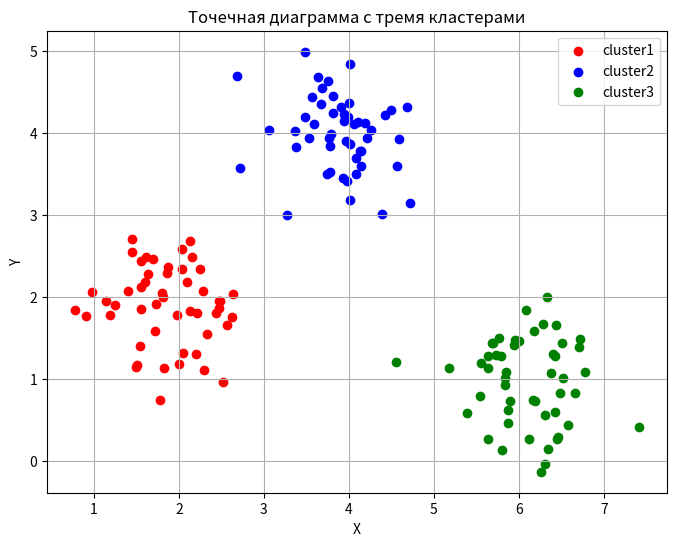

Python code for this plot:
import numpy as np
import matplotlib.pyplot as plt

#создание кластеров
x1 = np.random.normal(2, 0.5, 50)
y1 = np.random.normal(2, 0.5, 50)

x2 = np.random.normal(4, 0.5, 50)
y2 = np.random.normal(4, 0.5, 50)

x3 = np.random.normal(6, 0.5, 50)
y3 = np.random.normal(1, 0.5, 50)

# построение диаграммы
plt.figure(figsize=(8, 6))
plt.scatter(x1, y1, color='red', label='cluster1')
plt.scatter(x2, y2, color='blue', label='cluster2')
plt.scatter(x3, y3, color='green', label='cluster3')

#доп настройки
plt.title('Точечная диаграмма с тремя кластерами')
plt.xlabel('X')
plt.ylabel('Y')
plt.legend()
plt.grid(True)

plt.show()
